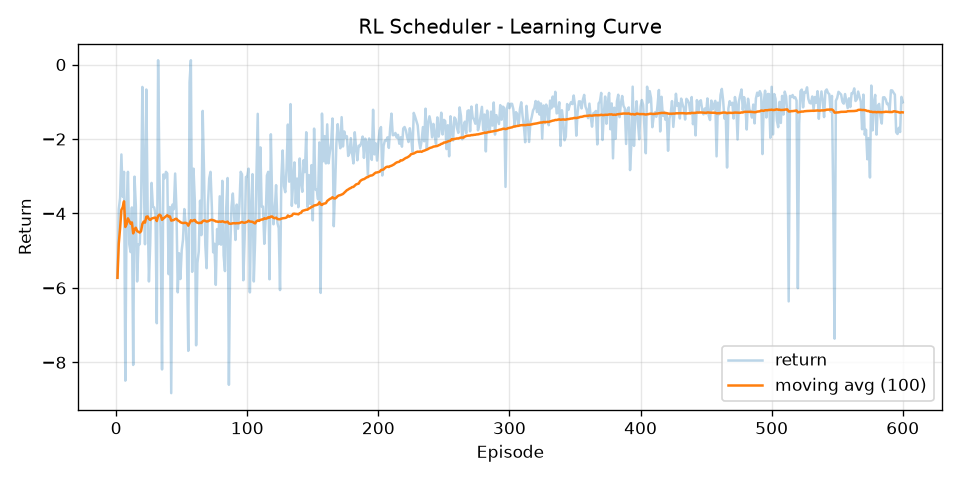

The table this chart was drawn from, first rows:
episode, return, return_ma100
1, -5.728, -5.728
2, -3.886, -4.807
3, -3.584, -4.399
4, -2.414, -3.903
5, -3.551, -3.832
6, -2.881, -3.674
7, -8.491, -4.362
8, -3.761, -4.287
9, -2.881, -4.131
10, -4.826, -4.2
11, -5.037, -4.276
12, -3.838, -4.24
13, -8.069, -4.534
14, -3.011, -4.426
15, -3.783, -4.383
16, -5.826, -4.473
17, -4.826, -4.494
18, -4.826, -4.512
19, -3.813, -4.475
20, -0.6005, -4.282
21, -2.927, -4.217
22, -4.826, -4.245
23, -0.6693, -4.089
24, -3.828, -4.078
25, -5.826, -4.148
26, -4.798, -4.173
27, -3.178, -4.137
28, -3.813, -4.125
29, -3.838, -4.115
30, -4.016, -4.112
31, -6.948, -4.203
32, 0.1165, -4.068
33, -2.881, -4.032
34, -4.712, -4.052
35, -8.189, -4.17
36, -2.952, -4.137
37, -3.053, -4.107
38, -2.881, -4.075
39, -2.927, -4.046
40, -5.629, -4.085
41, -3.826, -4.079
42, -8.826, -4.192
43, -3.761, -4.182
44, -3.886, -4.175
45, -2.927, -4.147
46, -3.886, -4.142
47, -6.118, -4.184
48, -5.069, -4.202
49, -5.761, -4.234
50, -4.989, -4.249
51, -4.697, -4.258
52, -3.881, -4.251
53, -4.283, -4.251
54, -5.025, -4.266
55, -7.69, -4.328
56, -0.4727, -4.259
57, 0.1165, -4.182
58, -5.567, -4.206
59, -2.796, -4.182
60, -3.651, -4.173
... 540 more rows
